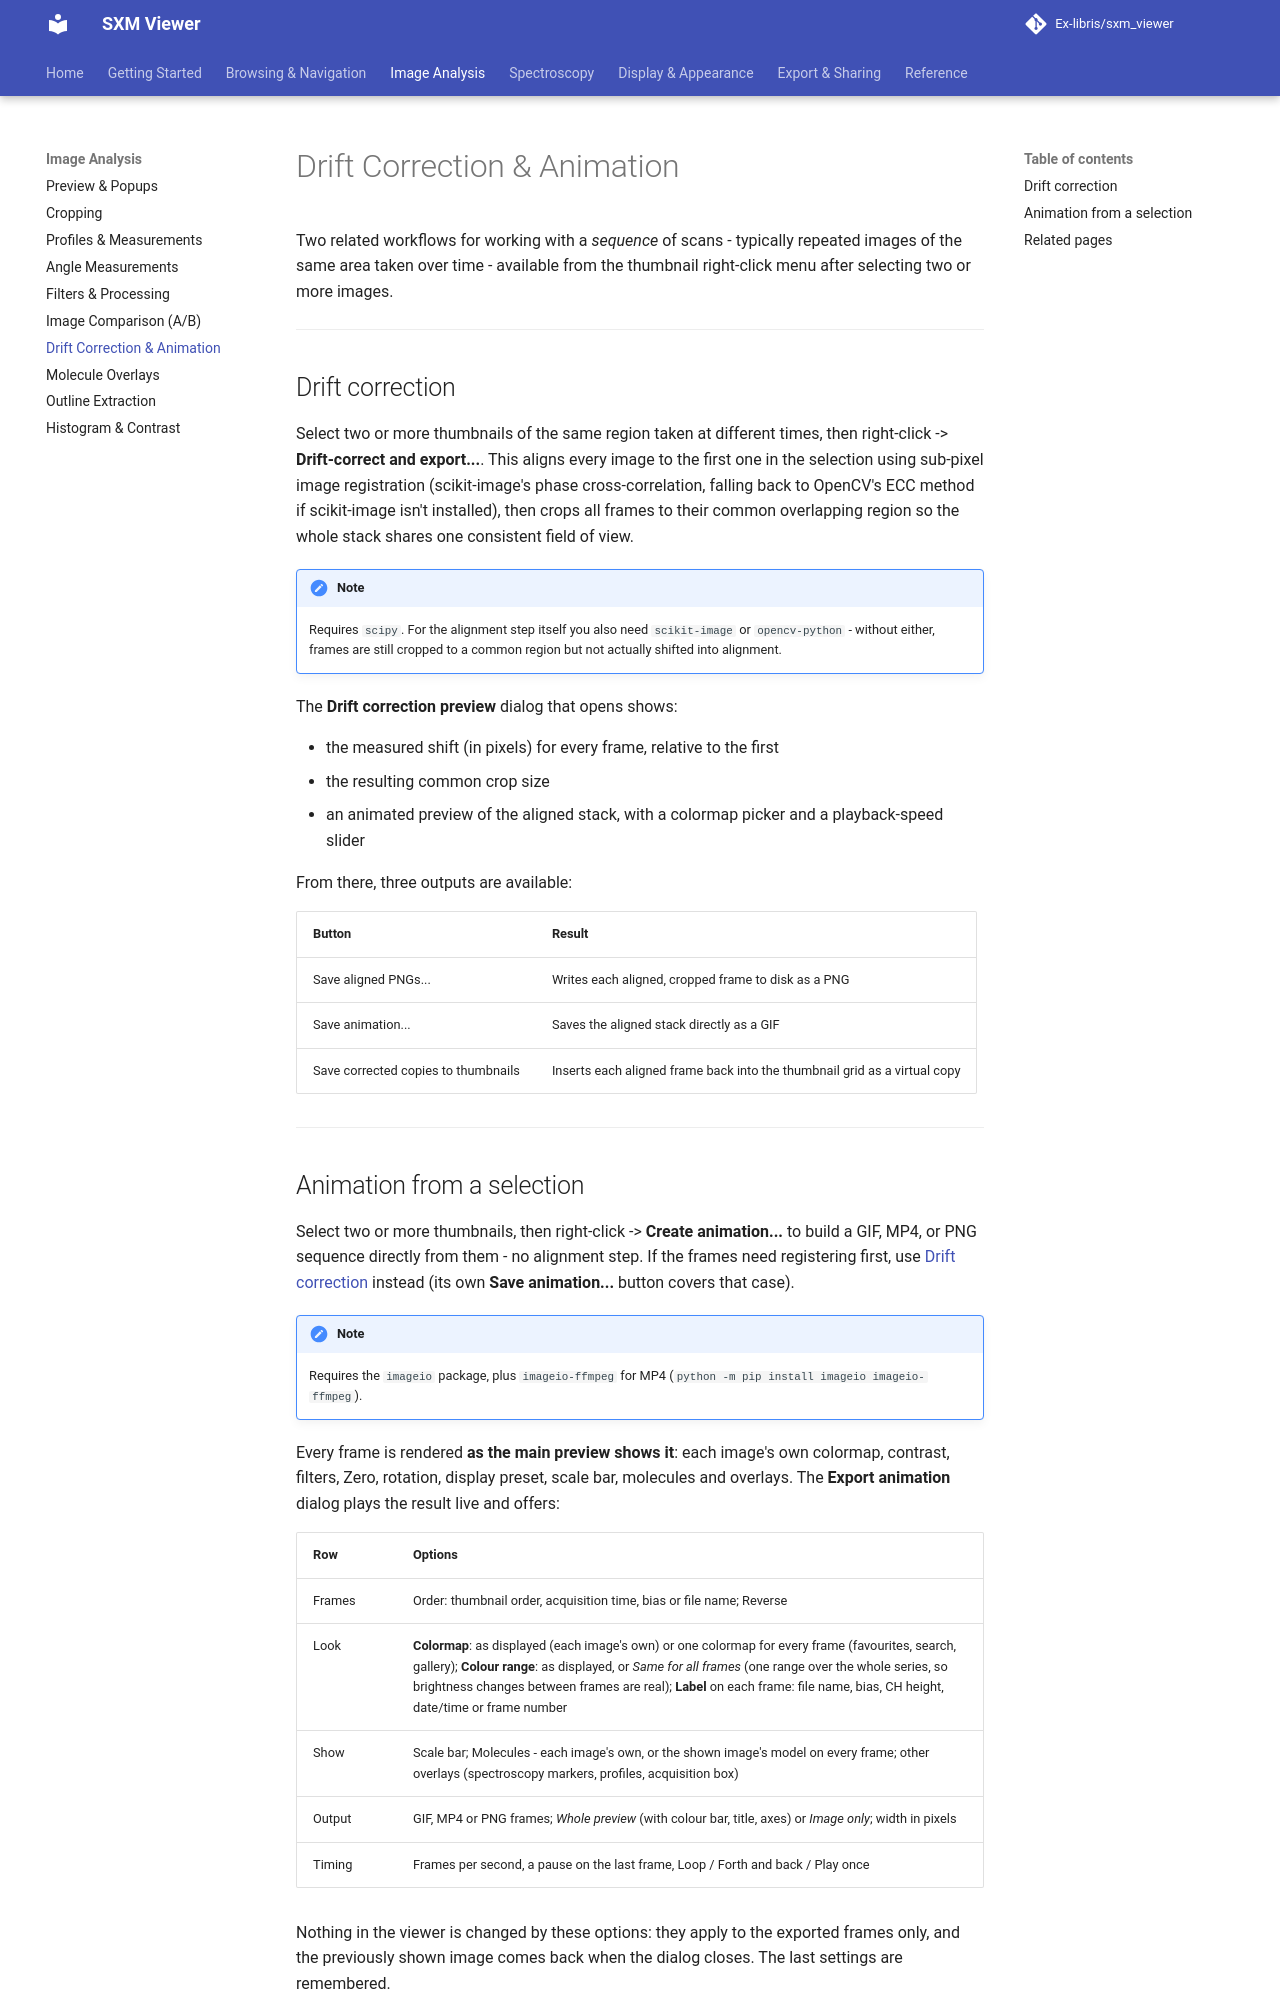

repository: Ex-libris/sxm_viewer · page: image-analysis/drift-and-animation/index.html · generator: mkdocs

# Drift Correction & Animation

Two related workflows for working with a *sequence* of scans - typically repeated images of the same area taken over time - available from the thumbnail right-click menu after selecting two or more images.

---

## Drift correction

Select two or more thumbnails of the same region taken at different times, then right-click -> **Drift-correct and export...**. This aligns every image to the first one in the selection using sub-pixel image registration (scikit-image's phase cross-correlation, falling back to OpenCV's ECC method if scikit-image isn't installed), then crops all frames to their common overlapping region so the whole stack shares one consistent field of view.

!!! note
    Requires `scipy`. For the alignment step itself you also need `scikit-image` or `opencv-python` - without either, frames are still cropped to a common region but not actually shifted into alignment.

The **Drift correction preview** dialog that opens shows:

- the measured shift (in pixels) for every frame, relative to the first
- the resulting common crop size
- an animated preview of the aligned stack, with a colormap picker and a playback-speed slider

From there, three outputs are available:

| Button | Result |
|---|---|
| Save aligned PNGs... | Writes each aligned, cropped frame to disk as a PNG |
| Save animation... | Saves the aligned stack directly as a GIF |
| Save corrected copies to thumbnails | Inserts each aligned frame back into the thumbnail grid as a virtual copy |

---
